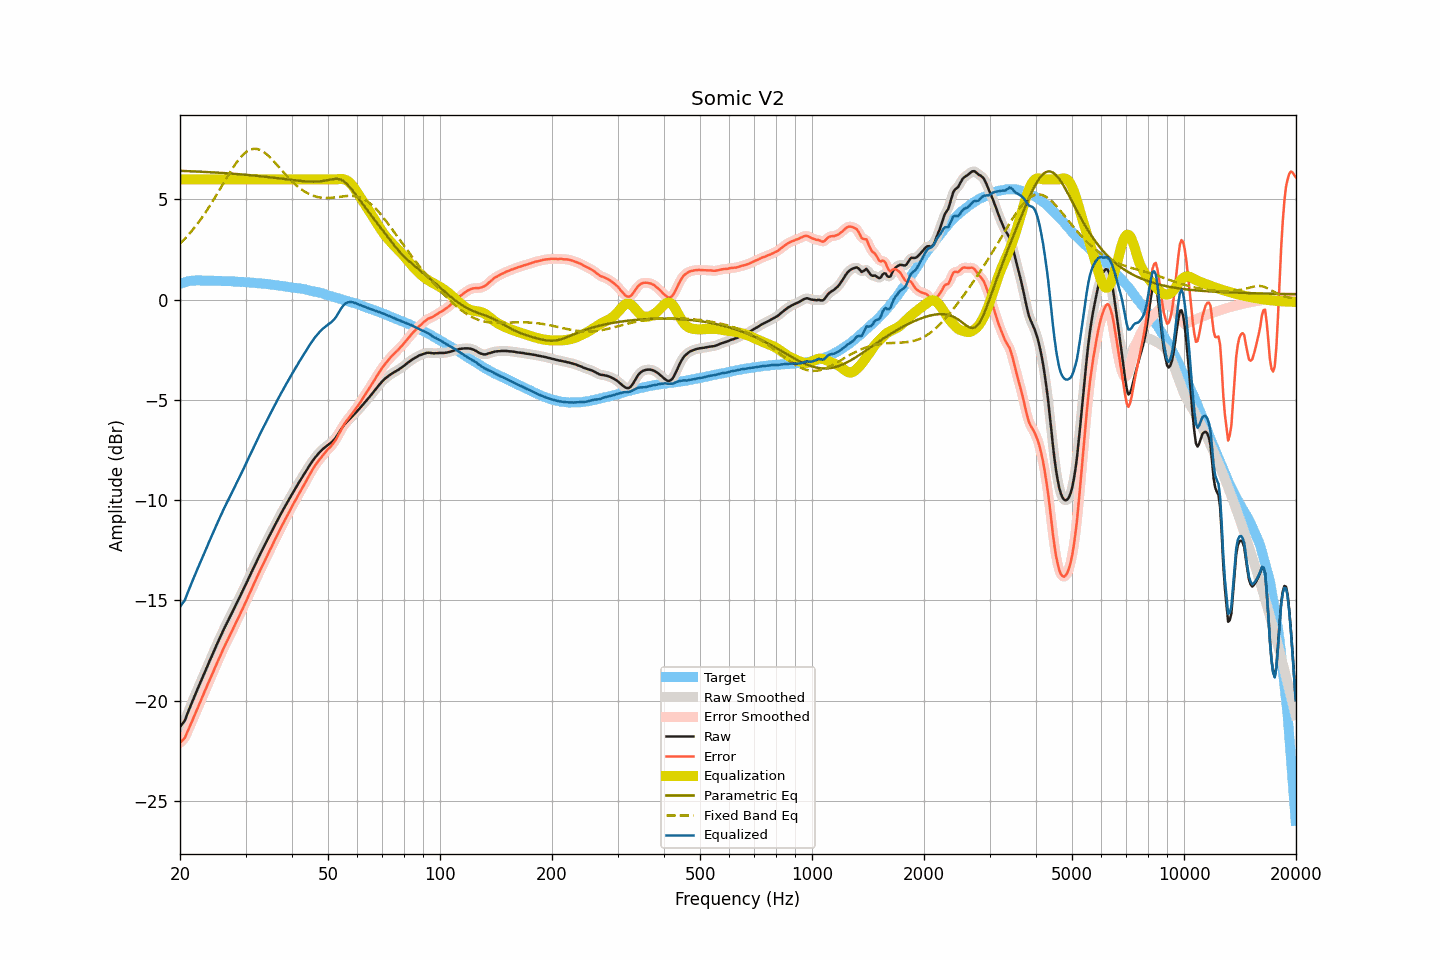

The data file committed next to this chart (first rows):
frequency, raw, smoothed, error, error_smoothed, equalization, parametric_eq, fixed_band_eq, equalized_raw, equalized_smoothed, target
20.00, -21.32, -21.31, -22.10, -22.10, 6.00, 6.43, 2.79, -15.32, -15.31, 0.79
20.20, -21.21, -21.22, -22.02, -22.04, 6.00, 6.42, 2.87, -15.21, -15.22, 0.81
20.40, -21.10, -21.10, -21.94, -21.95, 6.00, 6.42, 2.95, -15.10, -15.10, 0.84
20.61, -20.99, -20.96, -21.85, -21.83, 6.00, 6.42, 3.04, -14.99, -14.96, 0.86
20.81, -20.78, -20.78, -21.67, -21.68, 6.00, 6.41, 3.12, -14.78, -14.78, 0.89
21.02, -20.57, -20.58, -21.49, -21.50, 6.00, 6.41, 3.21, -14.57, -14.58, 0.92
21.23, -20.37, -20.37, -21.30, -21.30, 6.00, 6.41, 3.30, -14.37, -14.37, 0.93
21.44, -20.18, -20.17, -21.12, -21.12, 6.00, 6.40, 3.40, -14.18, -14.17, 0.94
21.66, -19.98, -19.98, -20.93, -20.93, 6.00, 6.40, 3.49, -13.98, -13.98, 0.95
21.87, -19.79, -19.79, -20.74, -20.74, 6.00, 6.40, 3.59, -13.79, -13.79, 0.95
22.09, -19.60, -19.60, -20.56, -20.55, 6.00, 6.39, 3.70, -13.60, -13.60, 0.96
22.31, -19.41, -19.41, -20.36, -20.37, 6.00, 6.39, 3.80, -13.41, -13.41, 0.96
22.54, -19.22, -19.22, -20.18, -20.18, 6.00, 6.39, 3.91, -13.22, -13.22, 0.96
22.76, -19.04, -19.03, -19.99, -19.99, 6.00, 6.38, 4.02, -13.04, -13.03, 0.96
22.99, -18.85, -18.85, -19.80, -19.80, 6.00, 6.38, 4.13, -12.85, -12.85, 0.95
23.22, -18.66, -18.66, -19.61, -19.61, 6.00, 6.37, 4.25, -12.66, -12.66, 0.95
23.45, -18.48, -18.47, -19.42, -19.42, 6.00, 6.37, 4.37, -12.48, -12.47, 0.95
23.69, -18.29, -18.29, -19.24, -19.23, 6.00, 6.36, 4.49, -12.29, -12.29, 0.95
23.92, -18.10, -18.10, -19.04, -19.05, 6.00, 6.36, 4.61, -12.10, -12.10, 0.94
24.16, -17.92, -17.92, -18.87, -18.87, 6.00, 6.36, 4.74, -11.92, -11.92, 0.95
24.40, -17.74, -17.73, -18.69, -18.68, 6.00, 6.35, 4.87, -11.74, -11.73, 0.95
24.65, -17.55, -17.55, -18.49, -18.50, 6.00, 6.35, 5.00, -11.55, -11.55, 0.94
24.89, -17.37, -17.37, -18.31, -18.31, 6.00, 6.34, 5.13, -11.37, -11.37, 0.94
25.14, -17.19, -17.18, -18.13, -18.12, 6.00, 6.34, 5.26, -11.19, -11.18, 0.94
25.39, -17.01, -17.01, -17.94, -17.95, 6.00, 6.33, 5.40, -11.01, -11.01, 0.94
25.65, -16.83, -16.83, -17.77, -17.76, 6.00, 6.33, 5.53, -10.83, -10.83, 0.94
25.91, -16.66, -16.65, -17.59, -17.58, 6.00, 6.32, 5.67, -10.66, -10.65, 0.93
26.16, -16.48, -16.48, -17.40, -17.41, 6.00, 6.32, 5.80, -10.48, -10.48, 0.93
26.43, -16.31, -16.31, -17.24, -17.24, 6.00, 6.31, 5.94, -10.31, -10.31, 0.92
26.69, -16.15, -16.15, -17.07, -17.07, 6.00, 6.31, 6.07, -10.15, -10.15, 0.92
26.96, -15.99, -15.99, -16.91, -16.91, 6.00, 6.30, 6.21, -9.99, -9.99, 0.92
27.23, -15.83, -15.83, -16.75, -16.75, 6.00, 6.29, 6.34, -9.83, -9.83, 0.92
27.50, -15.67, -15.67, -16.59, -16.59, 6.00, 6.29, 6.47, -9.67, -9.67, 0.92
27.77, -15.51, -15.51, -16.41, -16.42, 6.00, 6.28, 6.59, -9.51, -9.51, 0.91
28.05, -15.35, -15.34, -16.25, -16.25, 6.00, 6.28, 6.71, -9.35, -9.34, 0.91
28.33, -15.18, -15.18, -16.07, -16.08, 6.00, 6.27, 6.82, -9.18, -9.18, 0.90
28.62, -15.02, -15.02, -15.91, -15.91, 6.00, 6.26, 6.93, -9.02, -9.02, 0.89
28.90, -14.86, -14.86, -15.75, -15.74, 6.00, 6.26, 7.03, -8.86, -8.86, 0.89
29.19, -14.69, -14.69, -15.57, -15.58, 6.00, 6.25, 7.13, -8.69, -8.69, 0.88
29.48, -14.53, -14.53, -15.42, -15.41, 6.00, 6.24, 7.21, -8.53, -8.53, 0.89
29.78, -14.36, -14.36, -15.24, -15.24, 6.00, 6.24, 7.29, -8.36, -8.36, 0.88
30.08, -14.19, -14.19, -15.07, -15.07, 6.00, 6.23, 7.35, -8.19, -8.19, 0.87
30.38, -14.02, -14.02, -14.88, -14.88, 6.00, 6.22, 7.41, -8.02, -8.02, 0.86
30.68, -13.85, -13.85, -14.71, -14.71, 6.00, 6.21, 7.45, -7.85, -7.85, 0.86
30.99, -13.67, -13.67, -14.52, -14.53, 6.00, 6.21, 7.49, -7.67, -7.67, 0.85
31.30, -13.50, -13.50, -14.35, -14.35, 6.00, 6.20, 7.51, -7.50, -7.50, 0.85
31.61, -13.33, -13.33, -14.17, -14.17, 6.00, 6.19, 7.52, -7.33, -7.33, 0.84
31.93, -13.16, -13.16, -13.99, -13.99, 6.00, 6.18, 7.52, -7.16, -7.16, 0.83
32.24, -13.00, -12.99, -13.82, -13.82, 6.00, 6.17, 7.51, -7.00, -6.99, 0.82
32.57, -12.83, -12.83, -13.65, -13.65, 6.00, 6.17, 7.49, -6.83, -6.83, 0.82
32.89, -12.67, -12.67, -13.48, -13.48, 6.00, 6.16, 7.46, -6.67, -6.67, 0.81
33.22, -12.51, -12.51, -13.31, -13.31, 6.00, 6.15, 7.42, -6.51, -6.51, 0.80
33.55, -12.35, -12.35, -13.15, -13.14, 6.00, 6.14, 7.37, -6.35, -6.35, 0.80
33.89, -12.19, -12.19, -12.97, -12.98, 6.00, 6.13, 7.31, -6.19, -6.19, 0.79
34.23, -12.03, -12.03, -12.81, -12.81, 6.00, 6.12, 7.25, -6.03, -6.03, 0.78
34.57, -11.88, -11.88, -12.65, -12.65, 6.00, 6.11, 7.17, -5.88, -5.88, 0.77
34.92, -11.72, -11.72, -12.48, -12.48, 6.00, 6.10, 7.10, -5.72, -5.72, 0.76
35.27, -11.57, -11.57, -12.32, -12.32, 6.00, 6.09, 7.02, -5.57, -5.57, 0.75
35.62, -11.41, -11.41, -12.15, -12.15, 6.00, 6.08, 6.93, -5.41, -5.41, 0.74
35.97, -11.26, -11.26, -11.98, -11.99, 6.00, 6.08, 6.85, -5.26, -5.26, 0.73
... 635 more rows
